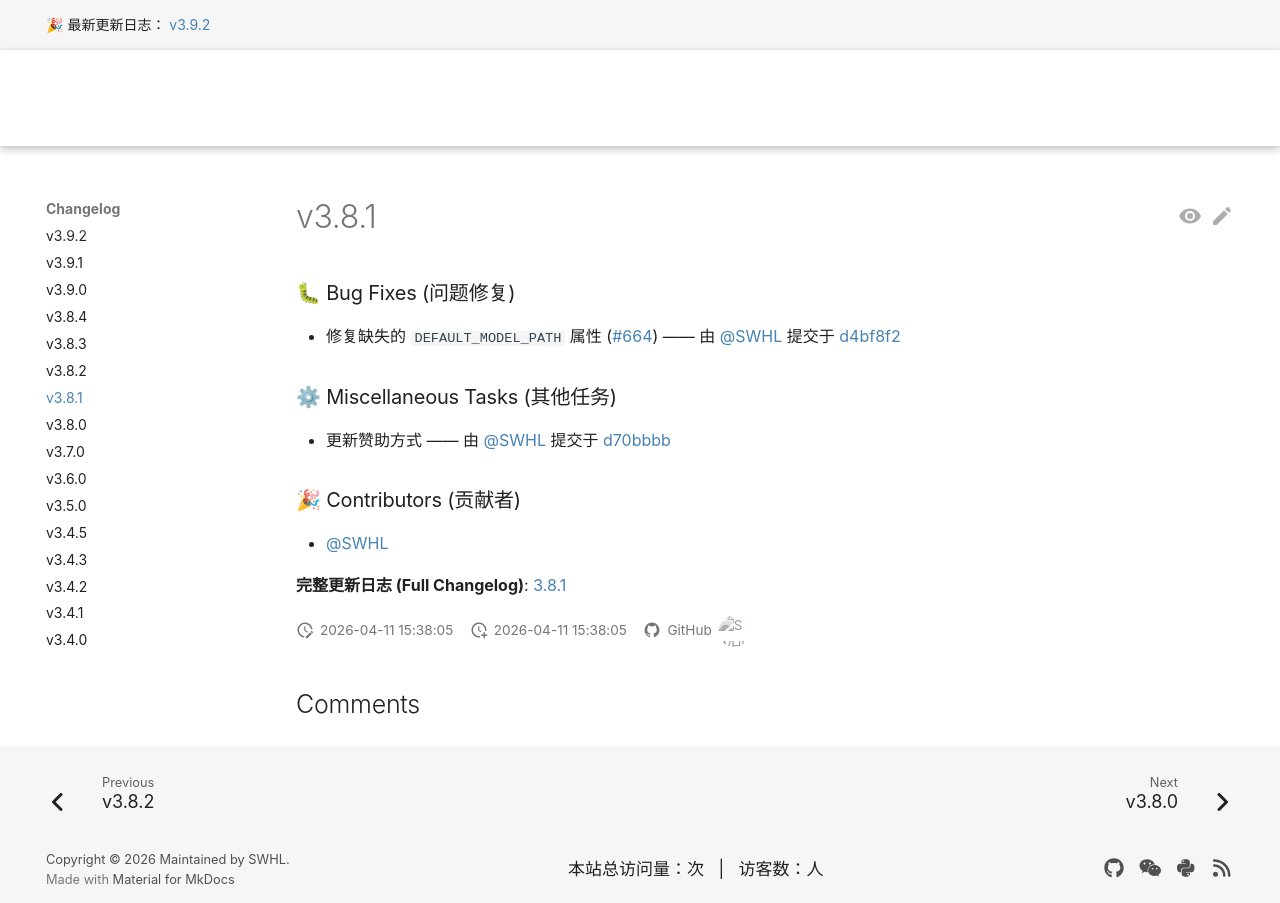

repository: RapidAI/RapidOCRDocs · page: v3.9.2/en/changelog/v3.8.1/index.html · generator: mkdocs

---
comments: true
hide:
  - toc
---

### 🐛 Bug Fixes (问题修复)

- 修复缺失的 `DEFAULT_MODEL_PATH` 属性 (#664) —— 由 [@SWHL](https://github.com/SWHL) 提交于 [d4bf8f2](https://github.com/RapidAI/RapidOCR/commit/d4bf8f2b96f1f4747ec7d9b2b7e919e4f904c0d6)

### ⚙ Miscellaneous Tasks (其他任务)

- 更新赞助方式 —— 由 [@SWHL](https://github.com/SWHL) 提交于 [d70bbbb](https://github.com/RapidAI/RapidOCR/commit/d70bbbbce5d263fdfb85d5d70aa0fe000ff1b1e4)

### 🎉 Contributors (贡献者)

- [@SWHL](https://github.com/SWHL)

**完整更新日志 (Full Changelog)**: [3.8.1](https://github.com/RapidAI/RapidOCR/compare/v3.8.0..v3.8.1)
